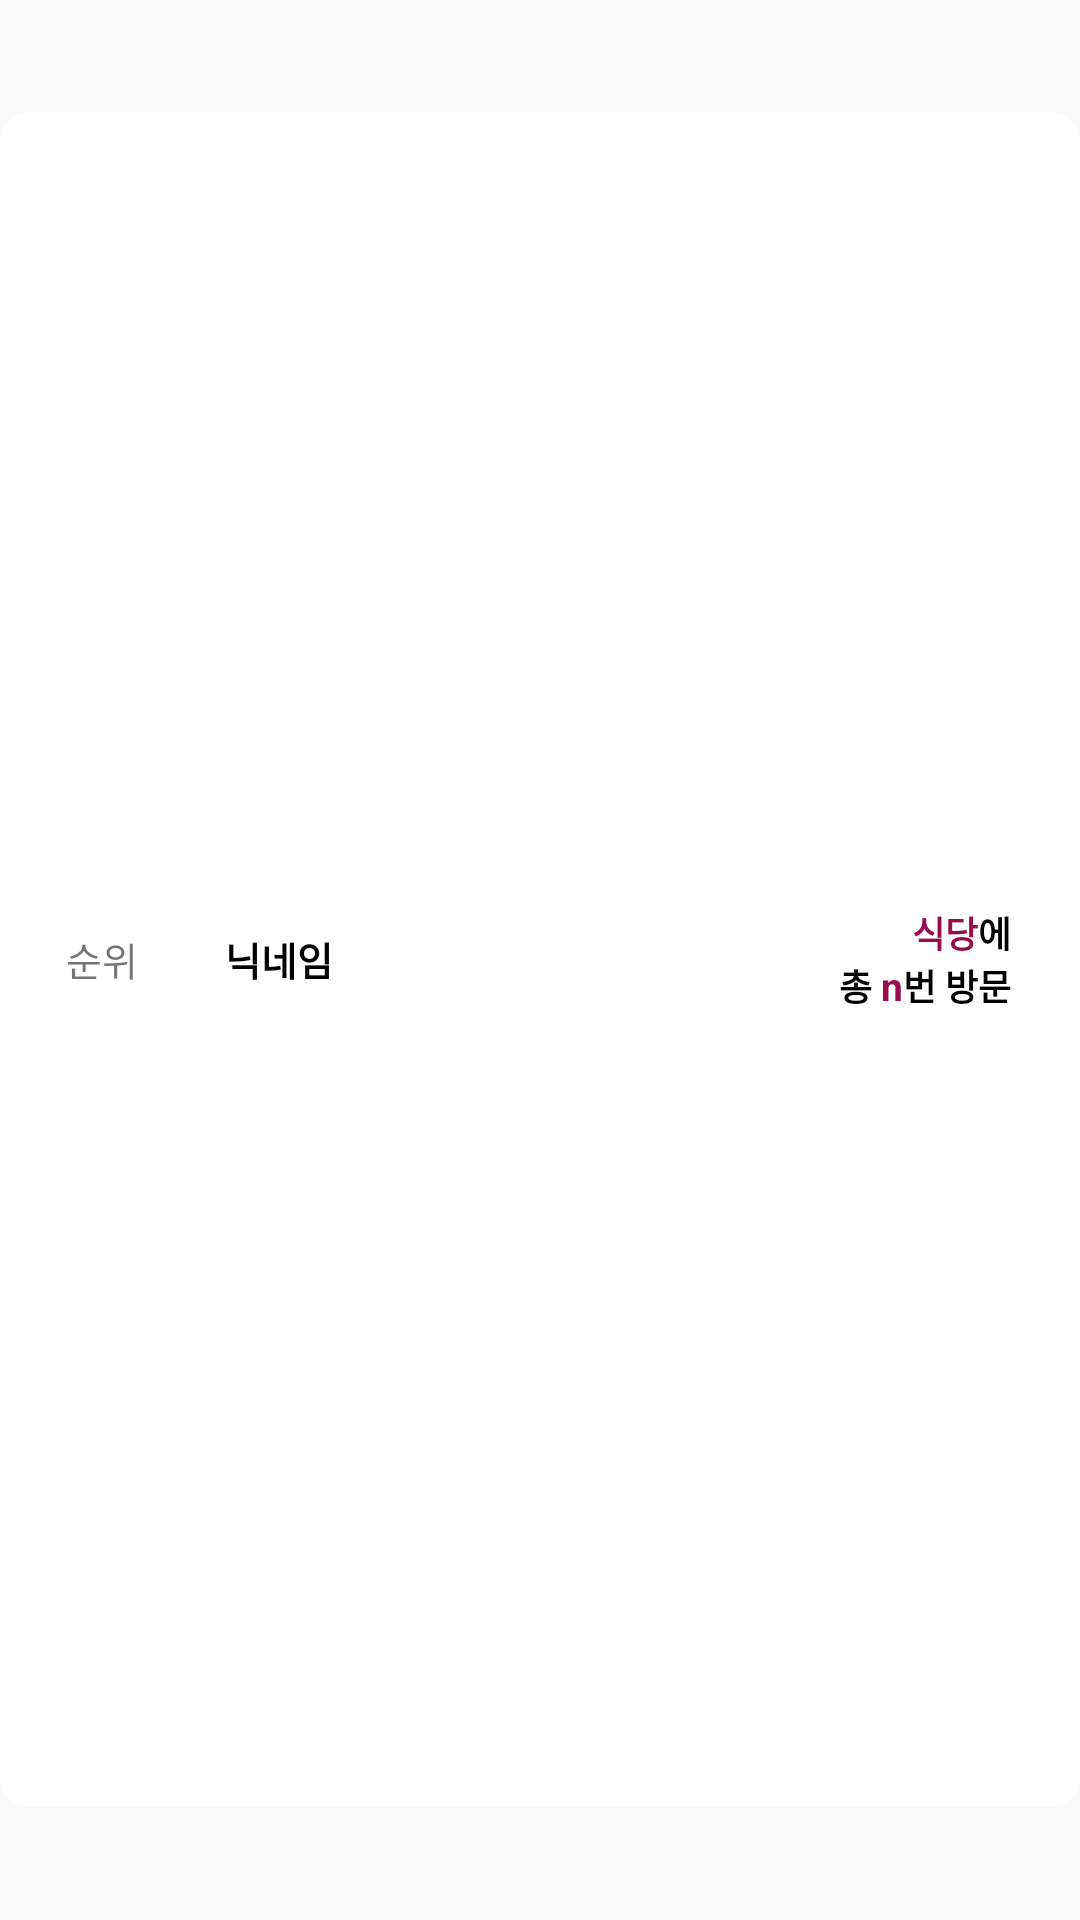

Produce the Android XML layout that renders to this screen, including the resource entries it uses.
<!-- AndroidManifest.xml: application theme Theme.MP23_TermProject_Voldemorp -->
<!-- res/layout/component_mania_ranking.xml -->
<?xml version="1.0" encoding="utf-8"?>
<LinearLayout xmlns:android="http://schemas.android.com/apk/res/android"
    xmlns:tools="http://schemas.android.com/tools"
    android:layout_width="match_parent"
    android:layout_height="80dp"
    android:orientation="vertical">

    <View
        android:id="@+id/view27"
        android:layout_width="match_parent"
        android:layout_height="0dp"
        android:layout_weight="1"/>

    <LinearLayout
        android:layout_width="match_parent"
        android:layout_height="0dp"
        android:layout_weight="15"
        android:background="@drawable/ranking_component_background"
        android:orientation="horizontal">

        <View
            android:id="@+id/view40"
            android:layout_width="0dp"
            android:layout_height="match_parent"
            android:layout_weight="0.3" />

        <TextView
            android:id="@+id/rank"
            android:layout_width="0dp"
            android:layout_height="match_parent"
            android:layout_weight="1.5"
            android:gravity="center"
            android:text="순위"
            android:textSize="13sp" />

        <View
            android:id="@+id/view112"
            android:layout_width="0dp"
            android:layout_height="match_parent"
            android:layout_weight="0.5" />

        <TextView
            android:id="@+id/name"
            android:layout_width="0dp"
            android:layout_height="match_parent"
            android:layout_weight="4"
            android:gravity="center|start"
            android:text="닉네임"
            android:textColor="@color/black"
            android:textSize="13sp"
            android:textStyle="bold" />

        <LinearLayout
            android:layout_width="0dp"
            android:layout_height="match_parent"
            android:layout_weight="4"
            android:orientation="vertical">

            <LinearLayout
                android:layout_width="match_parent"
                android:layout_height="0dp"
                android:layout_weight="1"
                android:orientation="horizontal">

                <TextView
                    android:id="@+id/userVisited"
                    android:layout_width="wrap_content"
                    android:layout_height="match_parent"
                    android:layout_weight="2"
                    android:gravity="bottom|end"
                    android:text="식당"
                    android:textColor="#980D4D"
                    android:textSize="12sp"
                    android:textStyle="bold" />

                <TextView
                    android:id="@+id/textView20"
                    android:layout_width="wrap_content"
                    android:layout_height="match_parent"
                    android:gravity="bottom|center"
                    android:text="에"
                    android:textColor="@color/black"
                    android:textSize="12sp"
                    android:textStyle="bold" />

            </LinearLayout>

            <LinearLayout
                android:layout_width="match_parent"
                android:layout_height="0dp"
                android:layout_weight="1"
                android:orientation="horizontal">

                <TextView
                    android:id="@+id/textView8"
                    android:layout_width="0dp"
                    android:layout_height="match_parent"
                    android:layout_weight="2"
                    android:gravity="top"
                    android:text="총 "
                    android:textAlignment="textEnd"
                    android:textColor="@color/black"
                    android:textSize="12sp"
                    android:textStyle="bold"
                    tools:ignore="RtlCompat" />

                <TextView
                    android:id="@+id/numOfVisit"
                    android:layout_width="wrap_content"
                    android:layout_height="match_parent"
                    android:gravity="top"
                    android:text="n"
                    android:textColor="#980D4D"
                    android:textSize="13sp"
                    android:textStyle="bold" />

                <TextView
                    android:id="@+id/textView10"
                    android:layout_width="wrap_content"
                    android:layout_height="match_parent"
                    android:gravity="top"
                    android:text="번 방문"
                    android:textColor="@color/black"
                    android:textSize="12sp"
                    android:textStyle="bold" />

            </LinearLayout>
        </LinearLayout>

        <View
            android:id="@+id/view42"
            android:layout_width="0dp"
            android:layout_height="match_parent"
            android:layout_weight="0.7" />
    </LinearLayout>

    <View
        android:id="@+id/view37"
        android:layout_width="match_parent"
        android:layout_weight="1"
        android:layout_height="0dp" />

</LinearLayout>
<!-- resources referenced by this layout -->
<resources>
  <!-- drawable ranking_component_background (drawable) -->
  <?xml version="1.0" encoding="utf-8"?>
  <shape xmlns:android="http://schemas.android.com/apk/res/android"
      android:shape="rectangle" >
      <solid android:color="#F7FFFFFF" />
      <corners
          android:bottomLeftRadius="10dp"
          android:bottomRightRadius="10dp"
          android:topLeftRadius="10dp"
          android:topRightRadius="10dp" />
  </shape>
  <style name="Theme.MP23_TermProject_Voldemorp" parent="Theme.AppCompat.DayNight.NoActionBar">
          
          <item name="colorPrimary">@color/purple_500</item>
          <item name="colorPrimaryVariant">@color/purple_700</item>
          <item name="colorOnPrimary">@color/white</item>
          
          <item name="colorSecondary">@color/teal_200</item>
          <item name="colorSecondaryVariant">@color/teal_700</item>
          <item name="colorOnSecondary">@color/black</item>
          
          <item name="android:statusBarColor" tools:targetApi="l">@color/white</item>
          <item name="android:windowLightStatusBar" tools:targetApi="m">true</item>
          
  
      </style>
  <!-- not gathered from this repository: default colours our renderer supplied (Android Studio template values) -->
  <color name="purple_500">#FF6200EE</color>
  <color name="purple_700">#FF3700B3</color>
  <color name="teal_200">#FF03DAC5</color>
  <color name="teal_700">#FF018786</color>
  <color name="black">#FF000000</color>
  <color name="white">#FFFFFFFF</color>
</resources>
